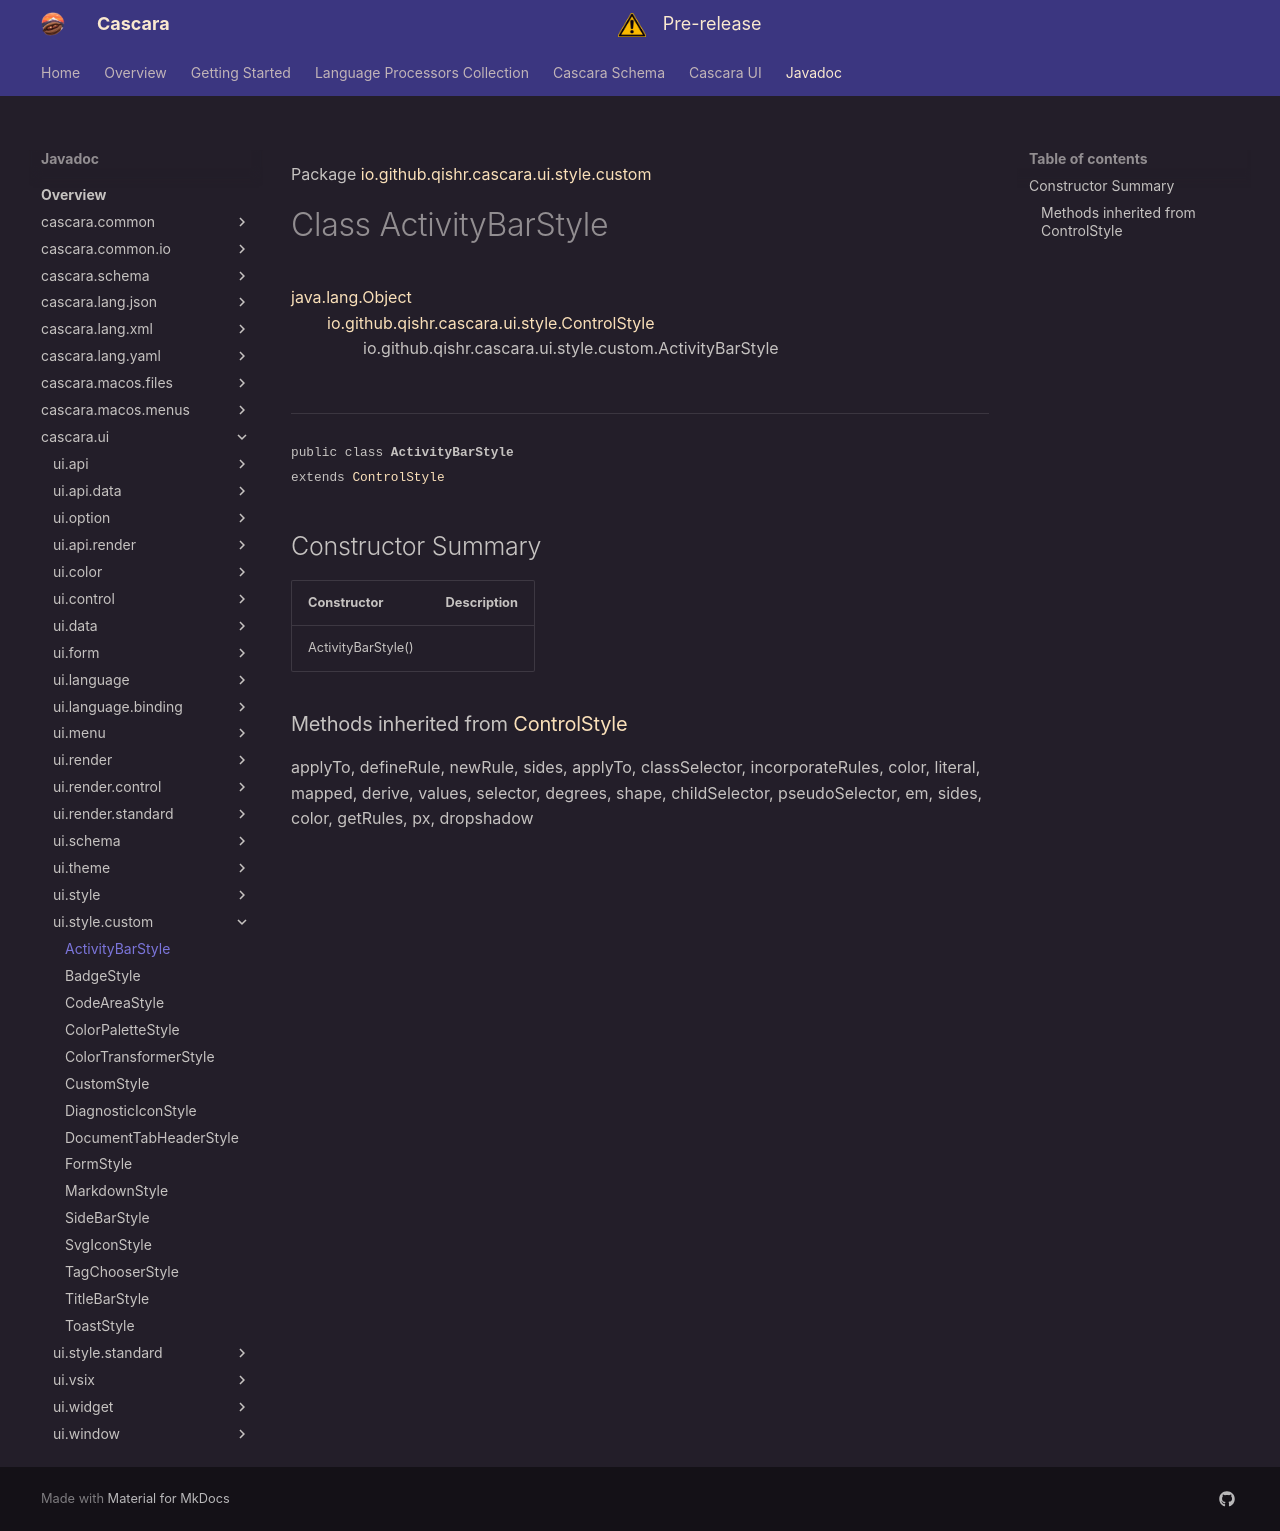

repository: qishr/qishr.github.io · page: javadoc/latest/cascara.ui/io/github/qishr/cascara/ui/style/custom/ActivityBarStyle/index.html · generator: mkdocs

Package [io.github.qishr.cascara.ui.style.custom](index.md)

# Class ActivityBarStyle
[java.lang.Object](https://docs.oracle.com/en/java/javase/24/docs/api/java.base/java/lang/Object.html)<br/>
        [io.github.qishr.cascara.ui.style.ControlStyle](../../../../../../../io/github/qishr/cascara/ui/style/ControlStyle.md)<br/>
                io.github.qishr.cascara.ui.style.custom.ActivityBarStyle<br/>
<br/>

----

<span style="font-family: monospace; font-size: 80%;">public class __ActivityBarStyle__<br/>extends [ControlStyle](../../../../../../../io/github/qishr/cascara/ui/style/ControlStyle.md)
</span>


## Constructor Summary

| Constructor        | Description |
|--------------------|-------------|
| ActivityBarStyle() |             |


### Methods inherited from [ControlStyle](../../../../../../../io/github/qishr/cascara/ui/style/ControlStyle.md)

applyTo, defineRule, newRule, sides, applyTo, classSelector, incorporateRules, color, literal, mapped, derive, values, selector, degrees, shape, childSelector, pseudoSelector, em, sides, color, getRules, px, dropshadow
